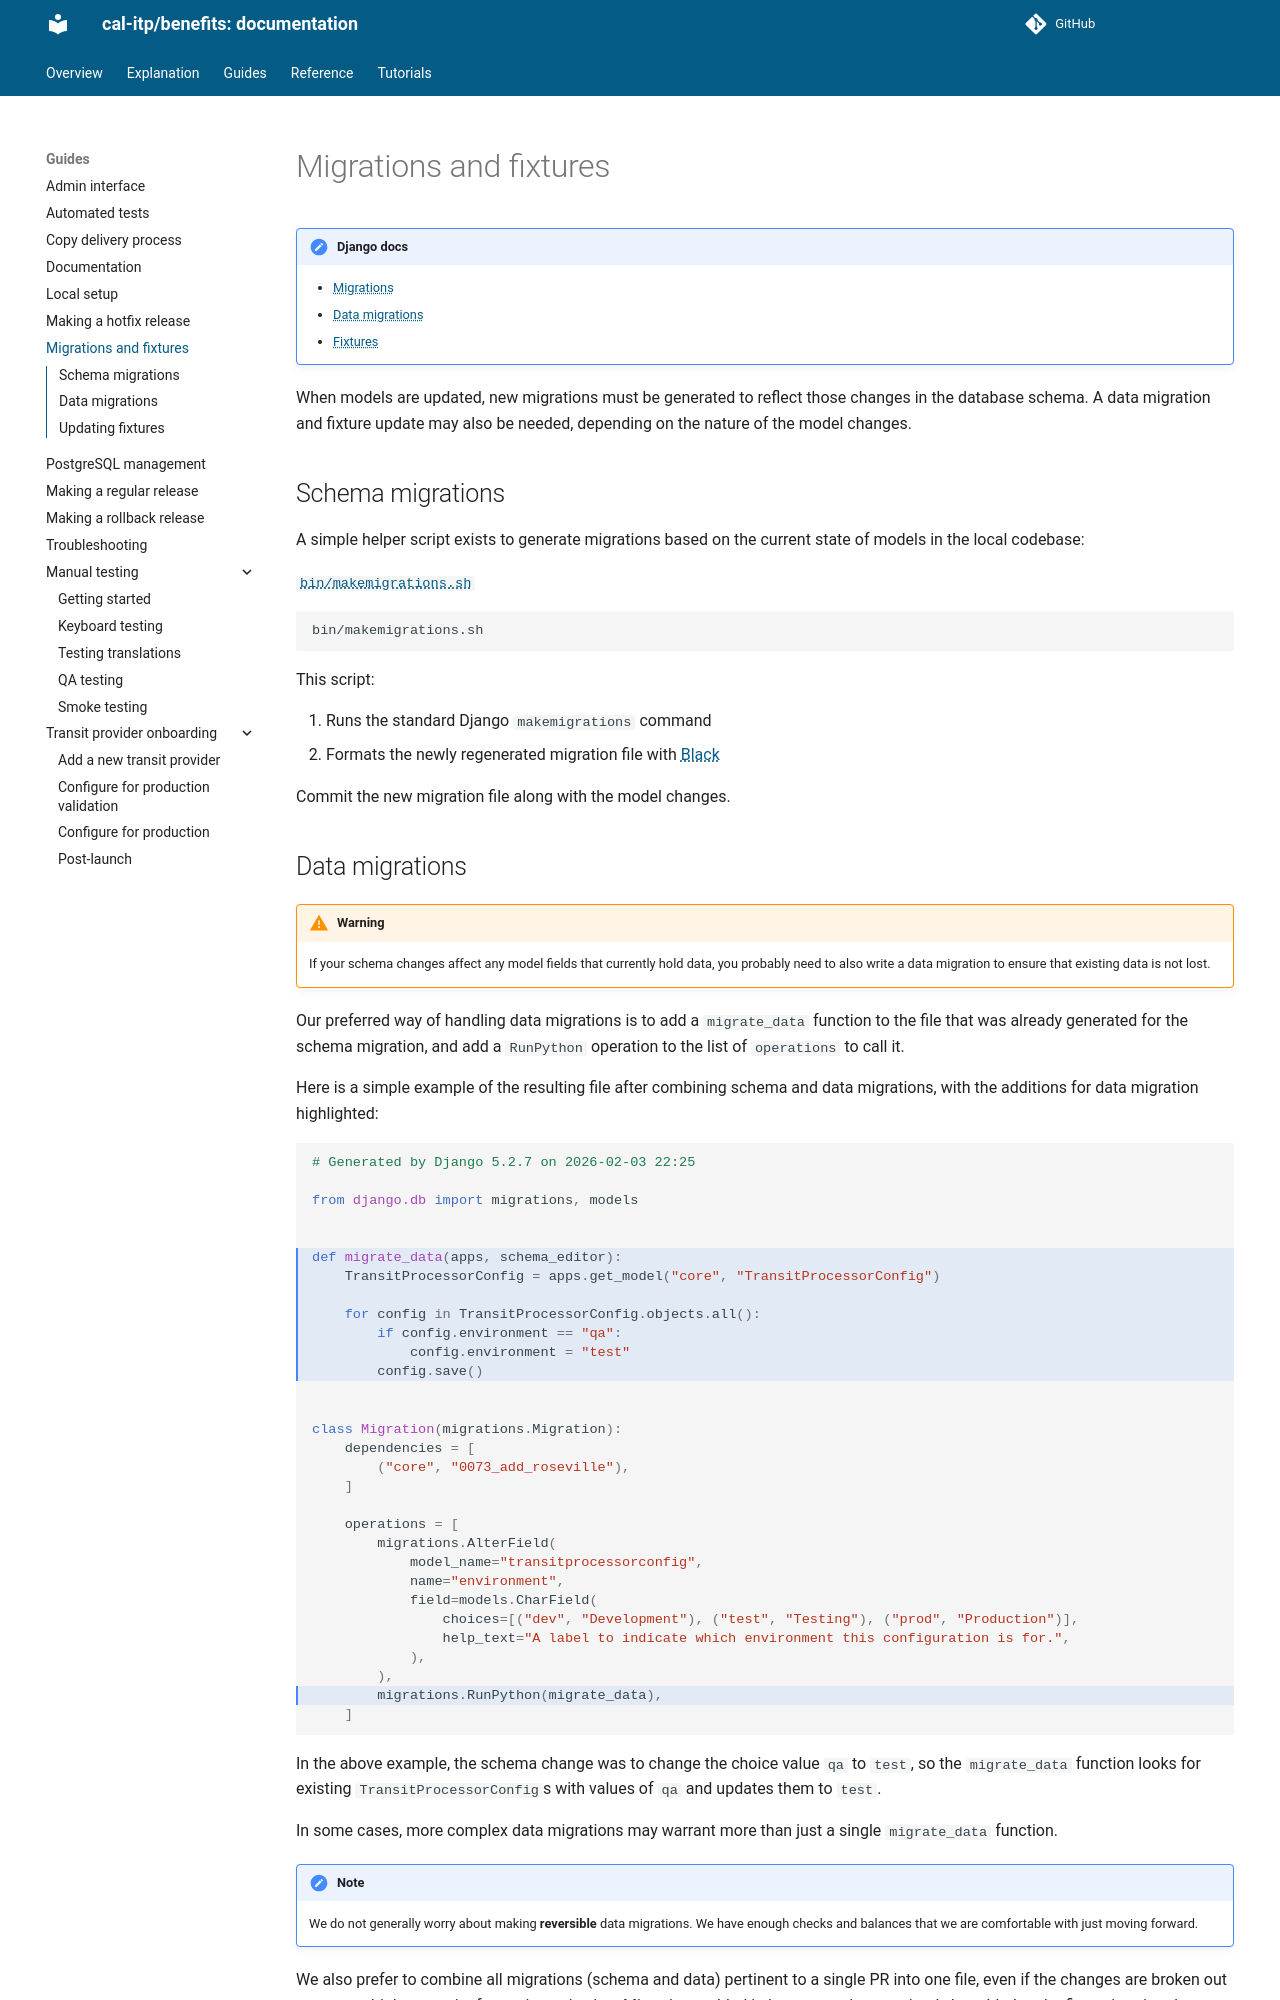

repository: cal-itp/benefits · page: guides/migrations-and-fixtures/index.html · generator: mkdocs

# Migrations and fixtures

!!! tldr "Django docs"

    - [Migrations](https://docs.djangoproject.com/en/stable/topics/migrations/)
    - [Data migrations](https://docs.djangoproject.com/en/stable/topics/migrations/#data-migrations)
    - [Fixtures](https://docs.djangoproject.com/en/stable/topics/db/fixtures/)

When models are updated, new migrations must be generated to reflect those changes in the database schema.
A data migration and fixture update may also be needed, depending on the nature of the model changes.

## Schema migrations

A simple helper script exists to generate migrations based on the current state of models in the local codebase:

[`bin/makemigrations.sh`](https://github.com/cal-itp/benefits/blob/main/bin/makemigrations.sh)

```bash
bin/makemigrations.sh
```

This script:

1. Runs the standard Django `makemigrations` command
1. Formats the newly regenerated migration file with [Black](https://black.readthedocs.io/en/stable/)

Commit the new migration file along with the model changes.

## Data migrations

!!! warning

    If your schema changes affect any model fields that currently hold data,
    you probably need to also write a data migration to ensure that existing data is not lost.

Our preferred way of handling data migrations is to add a `migrate_data` function
to the file that was already generated for the schema migration,
and add a `RunPython` operation to the list of `operations` to call it.

Here is a simple example of the resulting file after combining schema and data migrations,
with the additions for data migration highlighted:

```python hl_lines="6-12 29"
# Generated by Django 5.2.7 on 2026-02-03 22:25

from django.db import migrations, models


def migrate_data(apps, schema_editor):
    TransitProcessorConfig = apps.get_model("core", "TransitProcessorConfig")

    for config in TransitProcessorConfig.objects.all():
        if config.environment == "qa":
            config.environment = "test"
        config.save()


class Migration(migrations.Migration):
    dependencies = [
        ("core", "0073_add_roseville"),
    ]

    operations = [
        migrations.AlterField(
            model_name="transitprocessorconfig",
            name="environment",
            field=models.CharField(
                choices=[("dev", "Development"), ("test", "Testing"), ("prod", "Production")],
                help_text="A label to indicate which environment this configuration is for.",
            ),
        ),
        migrations.RunPython(migrate_data),
    ]
```

In the above example, the schema change was to change the choice value `qa` to `test`,
so the `migrate_data` function looks for existing `TransitProcessorConfig`s with values of `qa`
and updates them to `test`.

In some cases, more complex data migrations may warrant more than just a single `migrate_data` function.

!!! note

    We do not generally worry about making **reversible** data migrations.
    We have enough checks and balances that we are comfortable with just moving forward.

We also prefer to combine all migrations (schema and data) pertinent to a single PR into one file,
even if the changes are broken out across multiple commits for easier reviewing.
Migrations added in later commits can simply be added to the first migration that was created on the branch.
